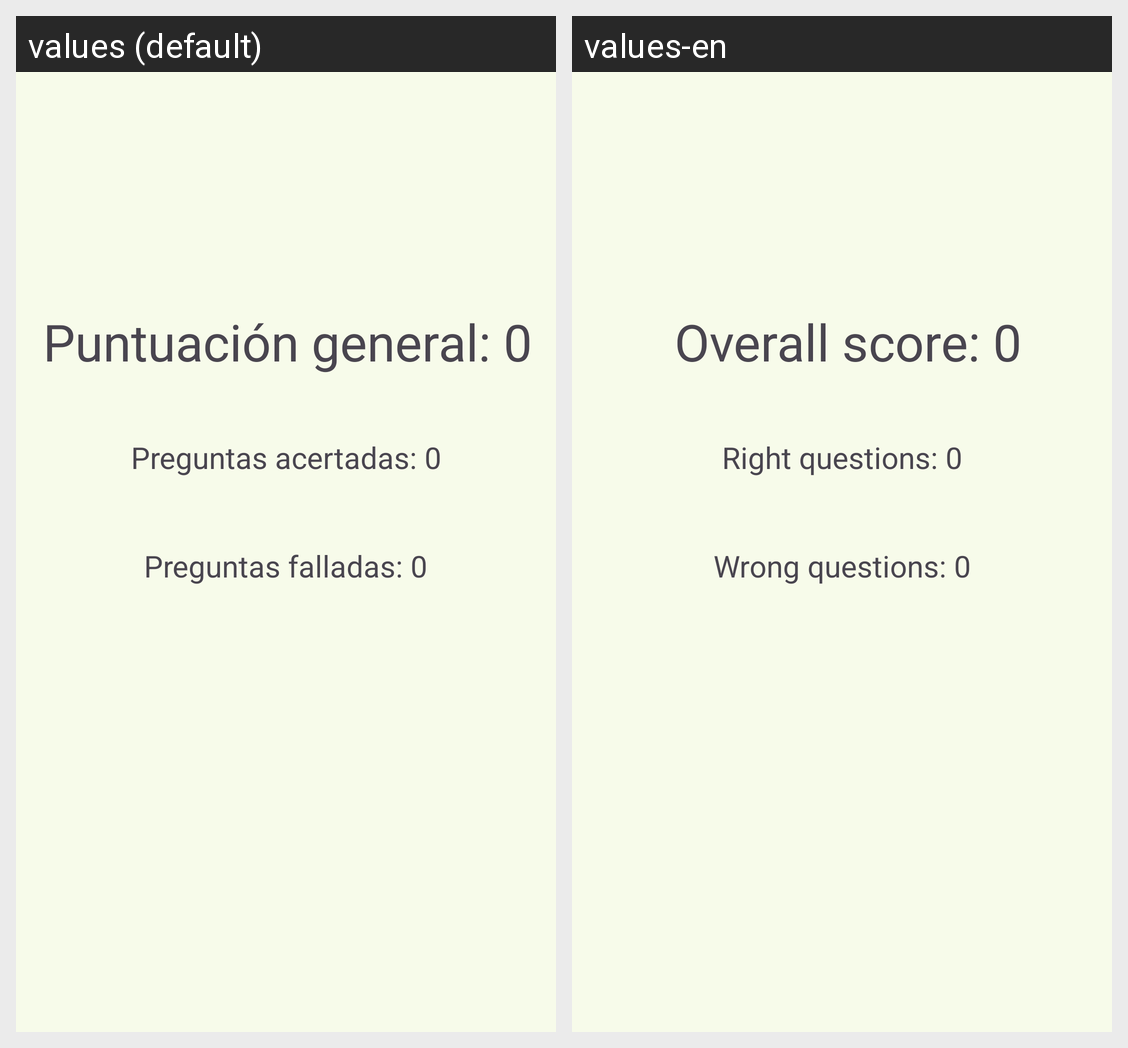

This grid shows one Android layout under two languages. Give, for every string resource on the screen, its name, the default text and each shown locale's text.
Android screen res/layout/activity_resultado_cuestionario.xml rendered under 2 locales, left to right: values (default), values-en. Device: Nexus 5 (rendered at 1080×1920; each locale shown at half size, 540×960, under a caption strip naming it); theme Theme.FoodGame.
Strings drawn on this screen, with the default value and each locale's value (text and hints the layout hard-codes, and strings that could not be matched under every locale, appear in the picture but are not listed):

tvPuntuacionGeneral
  values: Puntuación general: 0
  values-en: Overall score: 0

tvPreguntasAcertadas
  values: Preguntas acertadas: 0
  values-en: Right questions: 0

tvPreguntasFalladas
  values: Preguntas falladas: 0
  values-en: Wrong questions: 0
